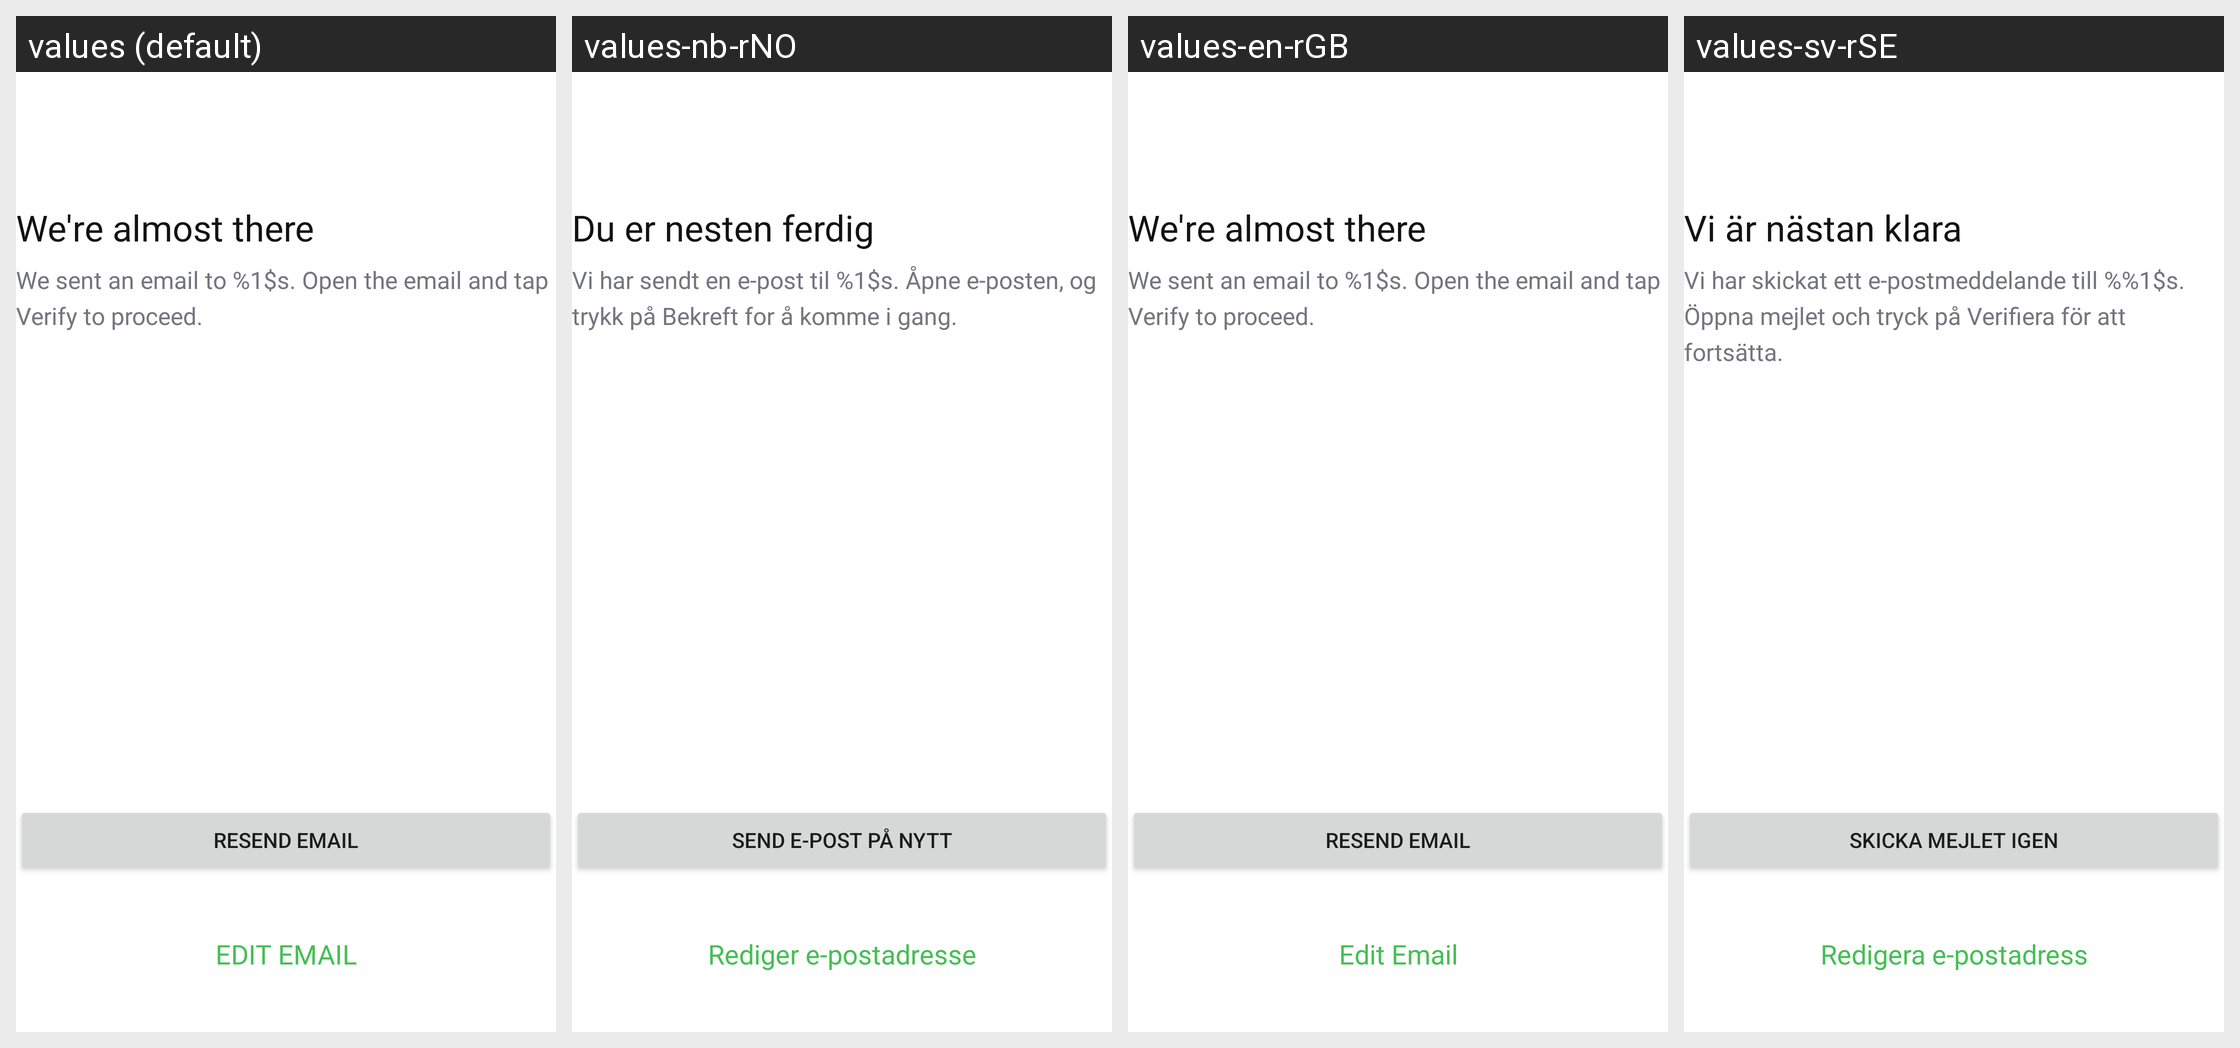

The Android screen above is rendered under several locales of the same app. Produce the string resources it draws, with the default and per-locale values.
Android screen res/layout/fragment_email_verification.xml rendered under 4 locales, left to right: values (default), values-nb-rNO, values-en-rGB, values-sv-rSE. Device: Nexus 5 (rendered at 1080×1920; each locale shown at half size, 540×960, under a caption strip naming it); theme Theme.NinjaConnectedKitchen.
Other locales in the repository, not shown: values-da-rDK, values-de-rDE, values-es-rES, values-fi-rFI, values-fr-rCA, values-fr-rFR, values-it-rIT, values-nl-rNL, values-pt-rPT.
Strings drawn on this screen, with the default value and each locale's value (text and hints the layout hard-codes, and strings that could not be matched under every locale, appear in the picture but are not listed):

auth_verify_email_header_text
  values: We're almost there
  values-nb-rNO: Du er nesten ferdig
  values-en-rGB: We're almost there
  values-sv-rSE: Vi är nästan klara

auth_verify_email_sub_text
  values: We sent an email to %1$s. Open the email and tap Verify to proceed.
  values-nb-rNO: Vi har sendt en e-post til %1$s. Åpne e-posten, og trykk på Bekreft for å komme i gang.
  values-en-rGB: We sent an email to %1$s. Open the email and tap Verify to proceed.
  values-sv-rSE: Vi har skickat ett e-postmeddelande till %%1$s. Öppna mejlet och tryck på Verifiera för att fortsätta.

auth_verify_resend_button
  values: RESEND EMAIL
  values-nb-rNO: SEND E-POST PÅ NYTT
  values-en-rGB: RESEND EMAIL
  values-sv-rSE: SKICKA MEJLET IGEN

edit_email
  values: EDIT EMAIL
  values-nb-rNO: Rediger e-postadresse
  values-en-rGB: Edit Email
  values-sv-rSE: Redigera e-postadress
